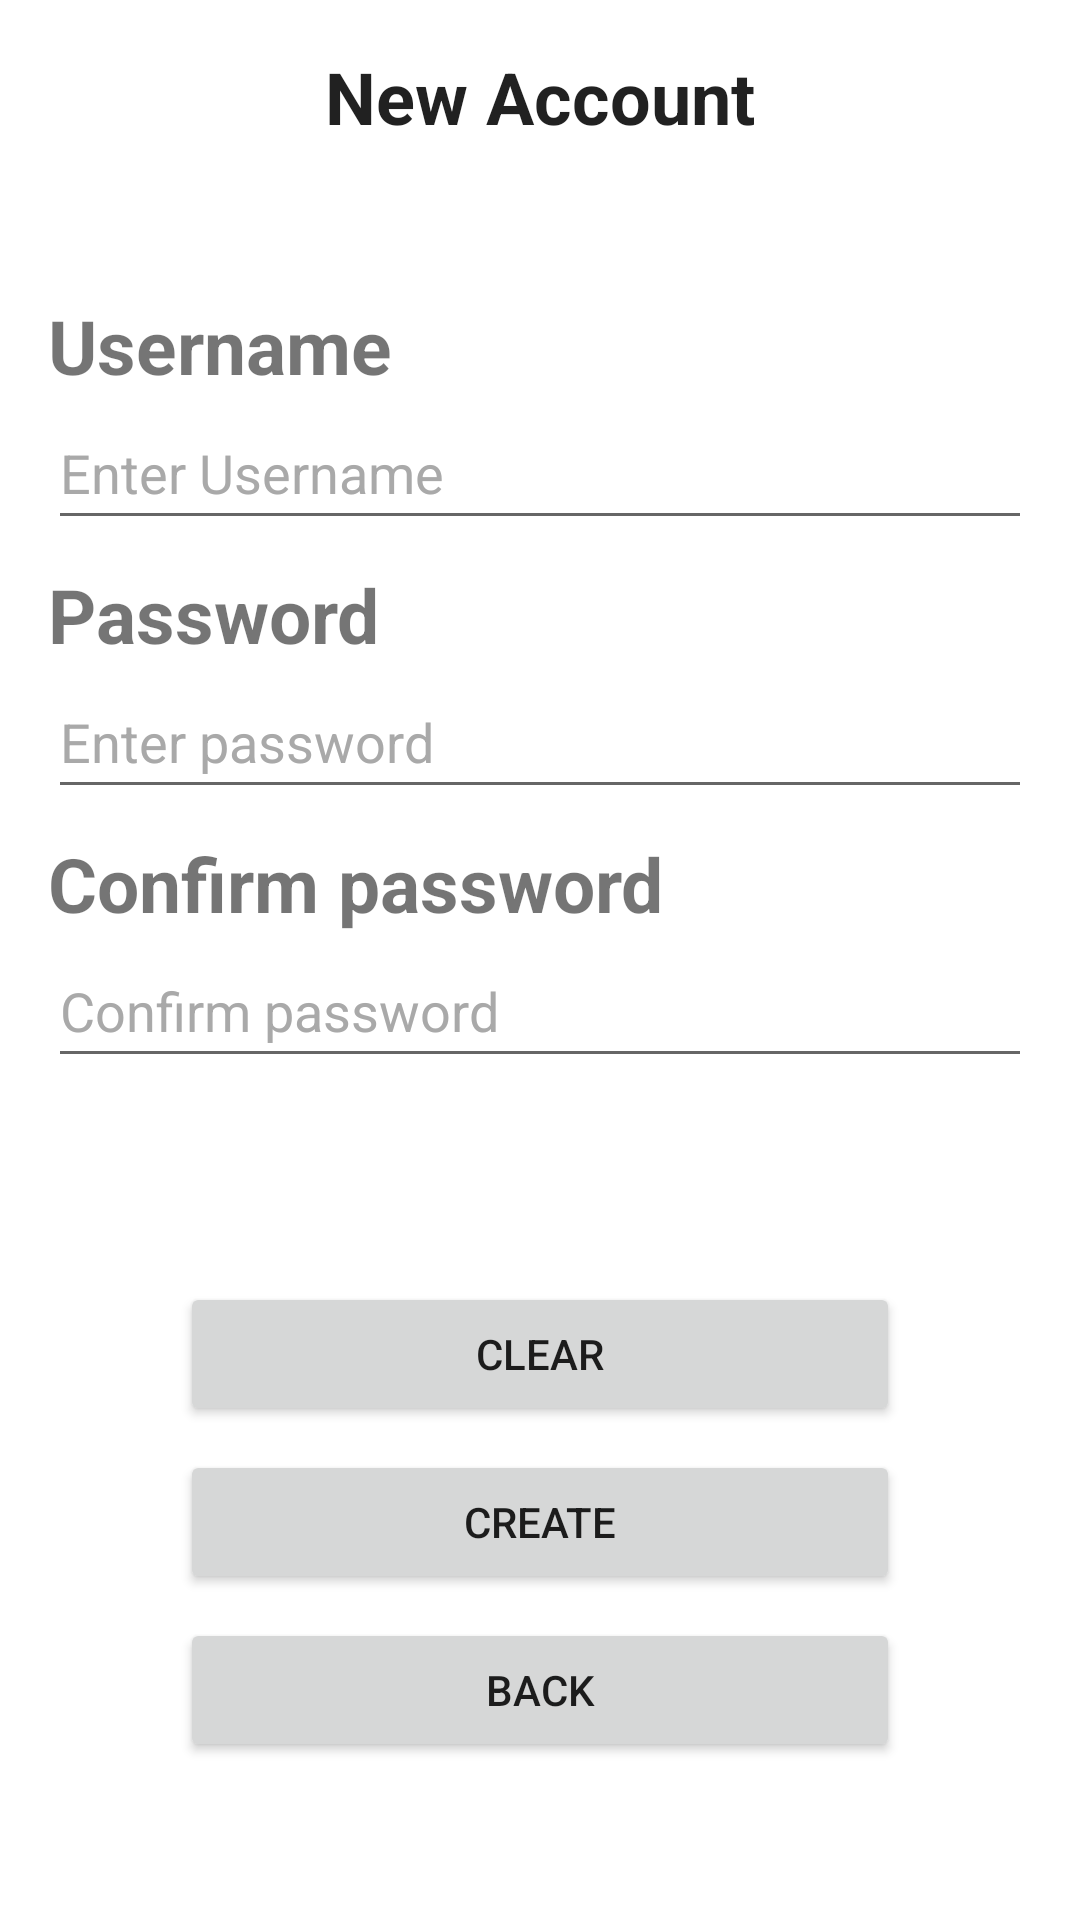

Produce the Android XML layout that renders to this screen, including the resource entries it uses.
<!-- AndroidManifest.xml: application theme Theme.PhysicsSim -->
<!-- res/layout/fragment_account.xml -->
<?xml version="1.0" encoding="utf-8"?>
<LinearLayout xmlns:android="http://schemas.android.com/apk/res/android"
	android:layout_width="match_parent"
	android:layout_height="wrap_content"
	android:layout_gravity="top"
	android:orientation="vertical">

	<TextView
		android:layout_width="wrap_content"
		android:layout_height="wrap_content"
		android:layout_gravity="center"
		android:layout_marginTop="16dp"
		android:layout_marginBottom="50dp"
		android:text="New Account"
		android:textStyle="bold"
		android:textAppearance="@style/TextAppearance.AppCompat.Headline"
		/>

	<TextView
		android:layout_width="wrap_content"
		android:layout_height="wrap_content"
		android:layout_gravity="start"
		android:layout_marginLeft="16dp"
		android:layout_marginRight="16dp"
		android:text="Username"
		android:textStyle="bold"
		android:textSize="25sp" />

	<EditText
		android:id="@+id/username"
		android:layout_width="match_parent"
		android:layout_height="wrap_content"
		android:layout_marginLeft="16dp"
		android:layout_marginRight="16dp"
		android:layout_marginBottom="8dp"
		android:hint="Enter Username"
		android:inputType="text"
		android:maxLines="1"
		android:minHeight="48dp"
		android:textColorHint="#A9A9A9"
		android:autofillHints="username"/>

	<TextView
		android:layout_width="wrap_content"
		android:layout_height="wrap_content"
		android:layout_gravity="start"
		android:layout_marginLeft="16dp"
		android:layout_marginRight="16dp"
		android:text="Password"
		android:textStyle="bold"
		android:textSize="25sp" />

	<EditText
		android:id="@+id/password"
		android:layout_width="match_parent"
		android:layout_height="wrap_content"
		android:layout_marginLeft="16dp"
		android:layout_marginRight="16dp"
		android:layout_marginBottom="8dp"
		android:hint="Enter password"
		android:inputType="textPassword"
		android:maxLines="1"
		android:minHeight="48dp"
		android:textColorHint="#A9A9A9"
		android:autofillHints="password"/>

	<TextView
		android:layout_width="wrap_content"
		android:layout_height="wrap_content"
		android:layout_gravity="start"
		android:layout_marginLeft="16dp"
		android:layout_marginRight="16dp"
		android:labelFor="@+id/password_confirm"
		android:text="Confirm password"
		android:textStyle="bold"
		android:textSize="25dp"/>

	<EditText
		android:id="@+id/password_confirm"
		android:layout_width="match_parent"
		android:layout_height="wrap_content"
		android:layout_marginLeft="16dp"
		android:layout_marginRight="16dp"
		android:layout_marginBottom="8dp"
		android:hint="Confirm password"
		android:inputType="textPassword"
		android:maxLines="1"
		android:minHeight="48dp"
		android:textColorHint="#A9A9A9"
		android:autofillHints="password"/>

	<Button
		android:id="@+id/cancel_button"
		android:layout_width="match_parent"
		android:layout_height="wrap_content"
		android:layout_marginLeft="60dp"
		android:layout_marginTop="60dp"
		android:layout_marginRight="60dp"
		android:text="Clear" />

	<Button
		android:id="@+id/done_button"
		android:layout_width="match_parent"
		android:layout_height="wrap_content"
		android:layout_marginLeft="60dp"
		android:layout_marginTop="8dp"
		android:layout_marginRight="60dp"
		android:text="Create" />

	<Button
		android:id="@+id/exit_button"
		android:layout_width="match_parent"
		android:layout_height="wrap_content"
		android:layout_marginLeft="60dp"
		android:layout_marginTop="8dp"
		android:layout_marginRight="60dp"
		android:text="Back" />
</LinearLayout>
<!-- resources referenced by this layout -->
<resources>
  <style name="Theme.PhysicsSim" parent="Theme.MaterialComponents.DayNight.DarkActionBar">
          
          <item name="colorPrimary">@color/purple_500</item>
          <item name="colorPrimaryVariant">@color/purple_700</item>
          <item name="colorOnPrimary">@color/white</item>
          
          <item name="colorSecondary">@color/teal_200</item>
          <item name="colorSecondaryVariant">@color/teal_700</item>
          <item name="colorOnSecondary">@color/black</item>
          
          <item name="android:statusBarColor">?attr/colorPrimaryVariant</item>
          
      </style>
  <!-- not gathered from this repository: default colours our renderer supplied (Android Studio template values) -->
  <color name="purple_500">#FF6200EE</color>
  <color name="purple_700">#FF3700B3</color>
  <color name="teal_200">#FF03DAC5</color>
  <color name="teal_700">#FF018786</color>
  <color name="black">#FF000000</color>
  <color name="white">#FFFFFFFF</color>
</resources>
